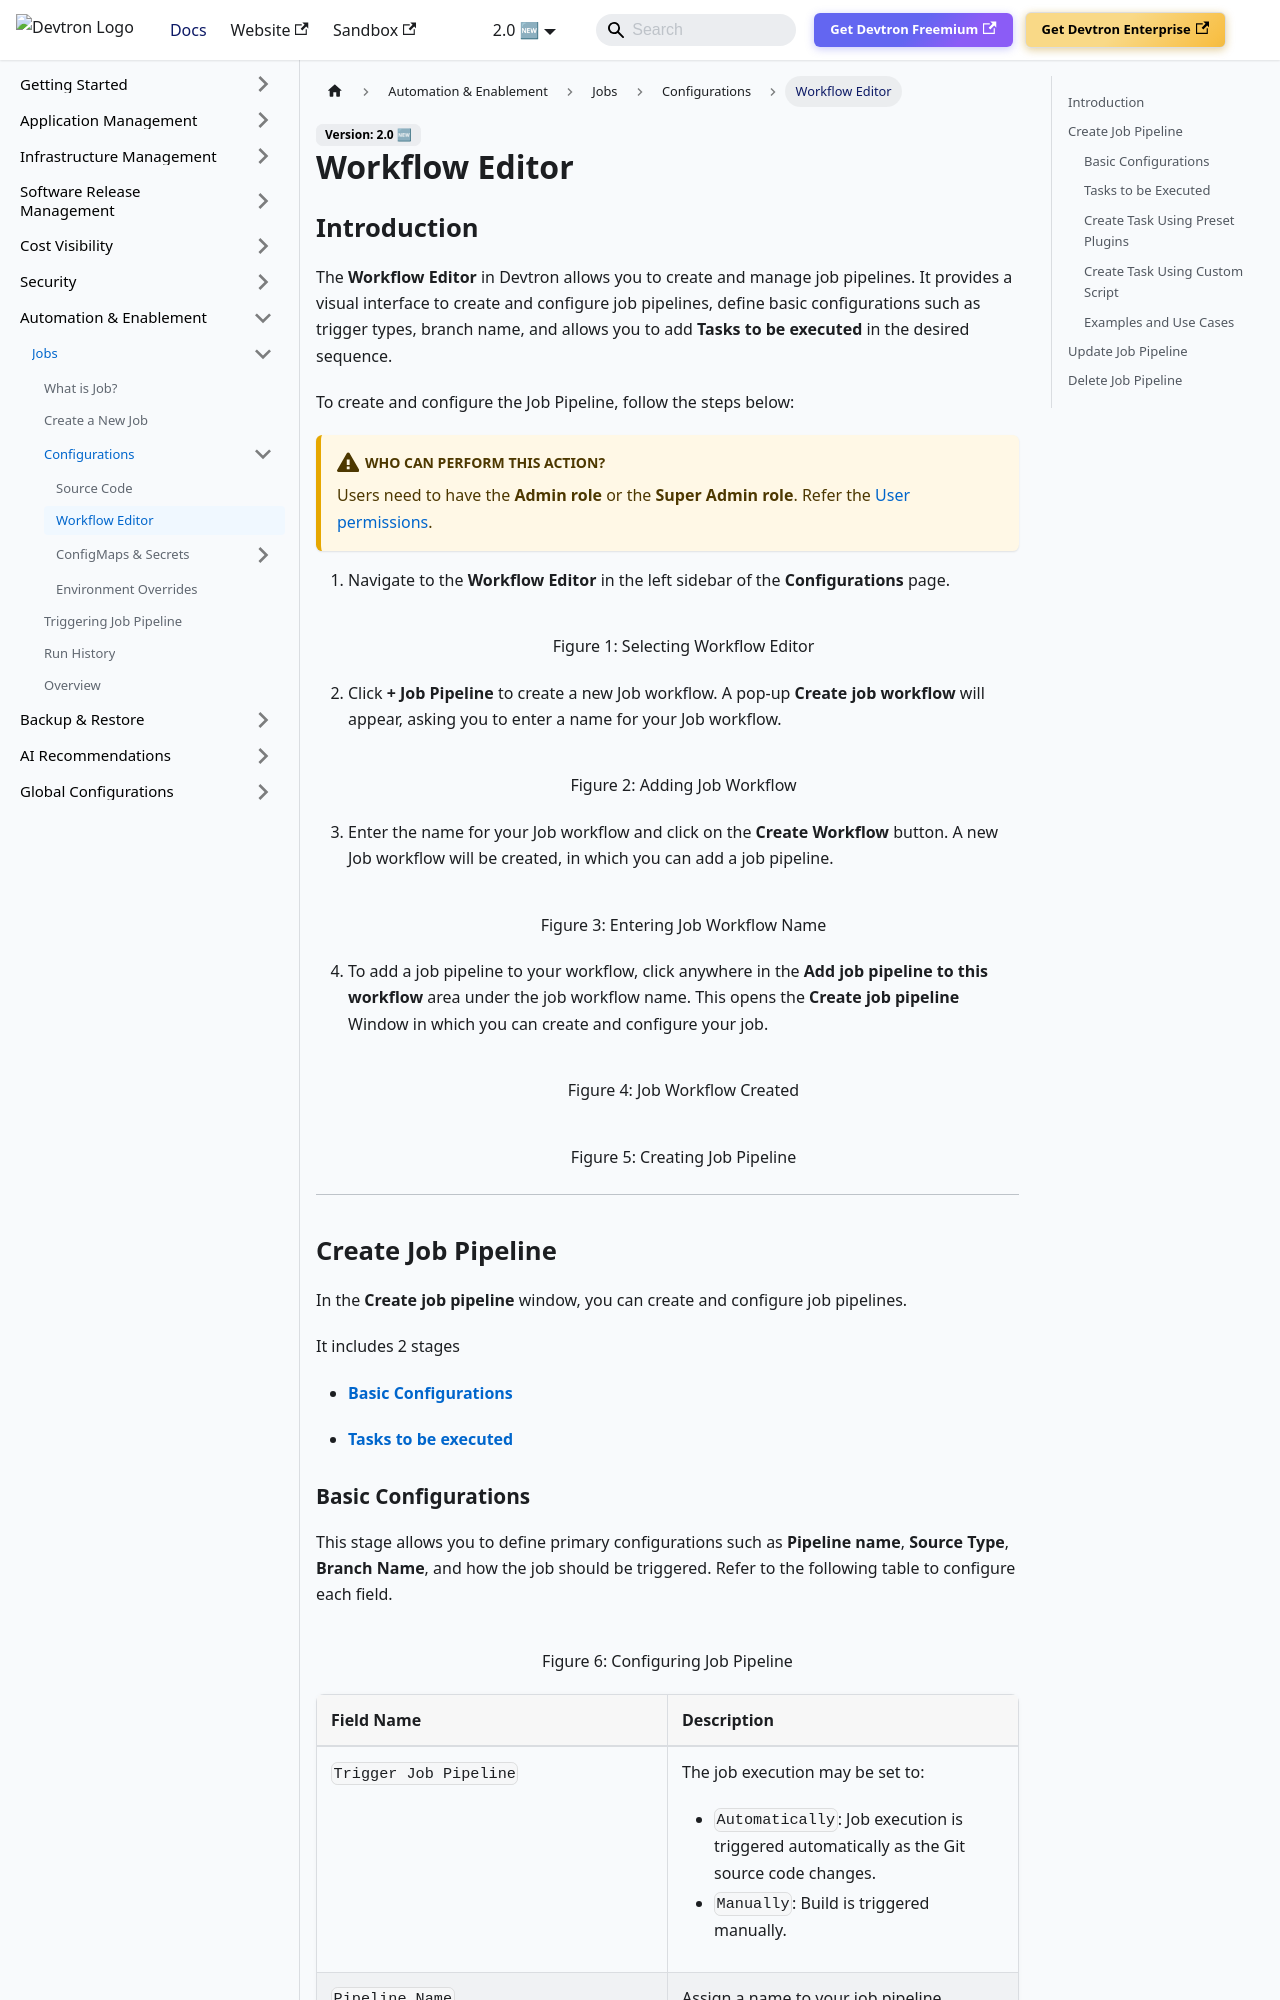

repository: devtron-labs/devtron-documentation · page: docs/user-guide/jobs/configurations/workflow-editor-job.html · generator: docusaurus

# Workflow Editor

## Introduction

The **Workflow Editor** in Devtron allows you to create and manage job pipelines.
It provides a visual interface to create and configure job pipelines, define basic configurations such as trigger types, branch name, and allows you to add **Tasks to be executed** in the desired sequence.

To create and configure the Job Pipeline, follow the steps below:

:::caution Who Can Perform This Action?
Users need to have the **Admin role** or the **Super Admin role**.
Refer the [User permissions](../../global-configurations/authorization/user-access.md#roles-available-for-jobs).
:::

1. Navigate to the **Workflow Editor** in the left sidebar of the **Configurations** page.

    ![](https://devtron-public-asset.s3.us-east-2.amazonaws.com/images/devtron-v2/automation-and-enablement/jobs/workflow-editor.jpg)
    <center>Figure 1: Selecting Workflow Editor</center>

2. Click **+ Job Pipeline** to create a new Job workflow. A pop-up **Create job workflow** will appear, asking you to enter a name for your Job workflow.

    ![](https://devtron-public-asset.s3.us-east-2.amazonaws.com/images/devtron-v2/automation-and-enablement/jobs/workflow-editor-add-pipeline.jpg)
    <center>Figure 2: Adding Job Workflow</center>

3. Enter the name for your Job workflow and click on the **Create Workflow** button. A new Job workflow will be created, in which you can add a job pipeline.

    ![](https://devtron-public-asset.s3.us-east-2.amazonaws.com/images/devtron-v2/automation-and-enablement/jobs/workflow-editor-name.jpg)
    <center>Figure 3: Entering Job Workflow Name</center>

4. To add a job pipeline to your workflow, click anywhere in the **Add job pipeline to this workflow** area under the job workflow name. This opens the **Create job pipeline** Window in which you can create and configure your job.

    ![](https://devtron-public-asset.s3.us-east-2.amazonaws.com/images/devtron-v2/automation-and-enablement/jobs/workflow-editor-area.jpg)
    <center>Figure 4: Job Workflow Created</center>

    ![](https://devtron-public-asset.s3.us-east-2.amazonaws.com/images/devtron-v2/automation-and-enablement/jobs/workflow-editor-create-pipeline.jpg)
    <center>Figure 5: Creating Job Pipeline</center>

---
